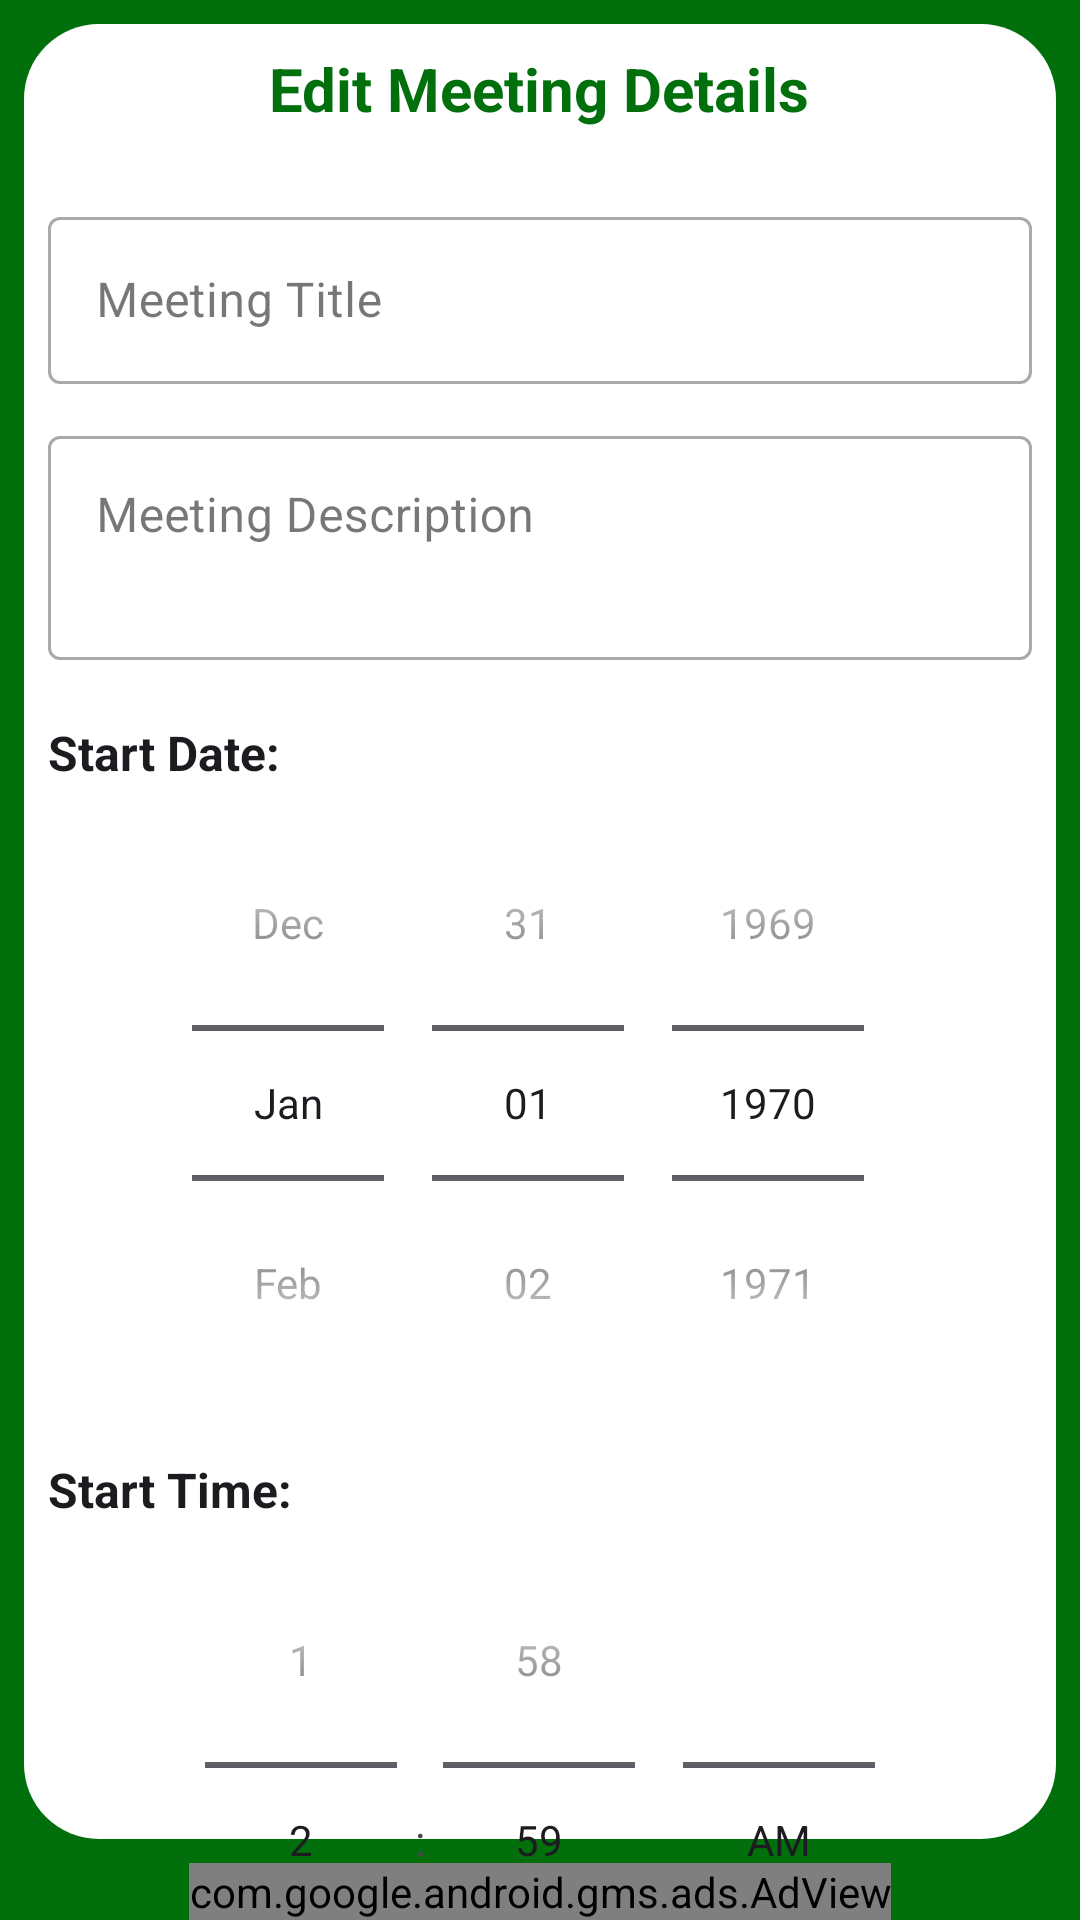

This screen was rendered from an Android layout file. Write that file and the resources it references.
<!-- AndroidManifest.xml: activity theme Base.Theme.MeetMinder -->
<!-- res/layout/activity_edit_meeting.xml -->
<?xml version="1.0" encoding="utf-8"?>
<androidx.constraintlayout.widget.ConstraintLayout xmlns:android="http://schemas.android.com/apk/res/android"
    xmlns:ads="http://schemas.android.com/apk/res-auto"
    android:layout_width="match_parent"
    android:layout_height="match_parent"
    android:background="@color/colorPrimary"
    android:fitsSystemWindows="true">

    <androidx.core.widget.NestedScrollView
        android:layout_width="0dp"
        android:layout_height="0dp"
        android:background="@drawable/background_startactivity"
        android:fillViewport="true"
        ads:layout_constraintBottom_toTopOf="@+id/adView"
        ads:layout_constraintEnd_toEndOf="parent"
        ads:layout_constraintStart_toStartOf="parent"
        ads:layout_constraintTop_toTopOf="parent">

        <LinearLayout
            android:layout_width="match_parent"
            android:layout_height="wrap_content"
            android:orientation="vertical"
            android:padding="16dp">

            <TextView
                android:layout_width="wrap_content"
                android:layout_height="wrap_content"
                android:layout_gravity="center"
                android:layout_marginBottom="24dp"
                android:gravity="center"
                android:text="Edit Meeting Details"
                android:textColor="?attr/colorPrimary"
                android:textSize="20sp"
                android:textStyle="bold" />

            <com.google.android.material.textfield.TextInputLayout
                style="@style/Widget.MaterialComponents.TextInputLayout.OutlinedBox"
                android:layout_width="match_parent"
                android:layout_height="wrap_content"
                android:layout_marginBottom="12dp"
                android:hint="Meeting Title">

                <com.google.android.material.textfield.TextInputEditText
                    android:id="@+id/editTitle"
                    android:layout_width="match_parent"
                    android:layout_height="wrap_content"
                    android:inputType="textCapSentences"
                    android:maxLines="1" />
            </com.google.android.material.textfield.TextInputLayout>

            <com.google.android.material.textfield.TextInputLayout
                style="@style/Widget.MaterialComponents.TextInputLayout.OutlinedBox"
                android:layout_width="match_parent"
                android:layout_height="wrap_content"
                android:layout_marginBottom="12dp"
                android:hint="Meeting Description">

                <com.google.android.material.textfield.TextInputEditText
                    android:id="@+id/editDescription"
                    android:layout_width="match_parent"
                    android:layout_height="wrap_content"
                    android:gravity="top"
                    android:inputType="textMultiLine"
                    android:minLines="2" />
            </com.google.android.material.textfield.TextInputLayout>

            <TextView
                android:layout_width="wrap_content"
                android:layout_height="wrap_content"
                android:layout_marginTop="8dp"
                android:text="Start Date:"
                android:textColor="?attr/colorOnSurface"
                android:textSize="16sp"
                android:textStyle="bold" />

            <DatePicker
                android:id="@+id/datePickerEdit"
                android:layout_width="match_parent"
                android:layout_height="wrap_content"
                android:layout_marginBottom="12dp"
                android:calendarViewShown="false"
                android:datePickerMode="spinner" />

            <TextView
                android:layout_width="wrap_content"
                android:layout_height="wrap_content"
                android:text="Start Time:"
                android:textColor="?attr/colorOnSurface"
                android:textSize="16sp"
                android:textStyle="bold" />

            <TimePicker
                android:id="@+id/timePickerFromEdit"
                android:layout_width="match_parent"
                android:layout_height="wrap_content"
                android:layout_marginBottom="12dp"
                android:timePickerMode="spinner" />

            <TextView
                android:layout_width="wrap_content"
                android:layout_height="wrap_content"
                android:text="Duration (Hours):"
                android:textColor="?attr/colorOnSurface"
                android:textSize="16sp"
                android:textStyle="bold" />

            <com.google.android.material.textfield.TextInputLayout
                style="@style/Widget.MaterialComponents.TextInputLayout.OutlinedBox"
                android:layout_width="match_parent"
                android:layout_height="wrap_content"
                android:layout_marginBottom="12dp"
                android:hint="Enter duration (e.g., 1.5)">

                <com.google.android.material.textfield.TextInputEditText
                    android:id="@+id/editDuration"
                    android:layout_width="match_parent"
                    android:layout_height="wrap_content"
                    android:inputType="numberDecimal"
                    android:maxLines="1" />
            </com.google.android.material.textfield.TextInputLayout>

            <TextView
                android:id="@+id/spinnerRecurrenceTextview"
                android:layout_width="wrap_content"
                android:layout_height="wrap_content"
                android:layout_marginTop="8dp"
                android:text="Recurrence:"
                android:textColor="?attr/colorOnSurface"
                android:textSize="16sp"
                android:textStyle="bold"
                android:visibility="visible" />

            <Spinner
                android:id="@+id/spinnerRecurrence"
                style="@style/Widget.AppCompat.Spinner.Underlined"
                android:layout_width="match_parent"
                android:layout_height="wrap_content"
                android:layout_marginBottom="16dp"
                android:entries="@array/recurrence_options_with_yearly"
                android:spinnerMode="dropdown"
                android:visibility="visible" />

            <TextView
                android:id="@+id/activeOrNotTextview"
                android:layout_width="wrap_content"
                android:layout_height="wrap_content"
                android:layout_marginTop="8dp"
                android:text="Status:"
                android:textColor="?attr/colorOnSurface"
                android:textSize="16sp"
                android:textStyle="bold"
                android:visibility="visible" />

            <Spinner
                android:id="@+id/activeOrNot"
                style="@style/Widget.AppCompat.Spinner.Underlined"
                android:layout_width="match_parent"
                android:layout_height="wrap_content"
                android:layout_marginBottom="24dp"
                android:entries="@array/active_options"
                android:spinnerMode="dropdown"
                android:visibility="visible" />

            <Button
                android:id="@+id/btnSave"
                android:layout_width="match_parent"
                android:layout_height="wrap_content"
                android:backgroundTint="?attr/colorPrimary"
                android:text="Save Changes"
                android:textColor="?attr/colorOnPrimary" />
        </LinearLayout>
    </androidx.core.widget.NestedScrollView>

    <com.google.android.gms.ads.AdView
        android:id="@+id/adView"
        android:layout_width="wrap_content"
        android:layout_height="wrap_content"
        ads:adSize="BANNER"
        ads:adUnitId="@string/real_ad"
        ads:layout_constraintBottom_toBottomOf="parent"
        ads:layout_constraintEnd_toEndOf="parent"
        ads:layout_constraintStart_toStartOf="parent" />
</androidx.constraintlayout.widget.ConstraintLayout>
<!-- resources referenced by this layout -->
<resources>
  <string-array name="active_options">
          <item>Active</item>
          <item>Not Active</item>
      </string-array>
  <string-array name="recurrence_options_with_yearly">
          <item>Once</item>
          <item>Daily</item>
          <item>Weekly</item>
          <item>Monthly</item>
          <item>Yearly</item>
      </string-array>
  <color name="colorPrimary">#016f0c</color>
  <!-- drawable background_startactivity (drawable) -->
  <?xml version="1.0" encoding="utf-8"?>
  <layer-list xmlns:android="http://schemas.android.com/apk/res/android">
      <item>
          <shape android:shape="rectangle">
              <solid android:color="@color/colorPrimary"/>
          </shape>
      </item>
      <item
          android:left="8dp"
          android:top="8dp"
          android:right="8dp"
          android:bottom="8dp">
          <shape android:shape="rectangle">
              <solid android:color="#ffffff"/>
              <corners android:radius="25dp"/>
          </shape>
      </item>
  </layer-list>
  <string name="real_ad">ca-app-pub-3940256099942544/6300978111</string>
  <style name="Base.Theme.MeetMinder" parent="Theme.Material3.DayNight.NoActionBar">
          
          
  
          
          <item name="colorPrimary">@color/colorPrimary</item>
          <item name="colorPrimaryVariant">@color/colorPrimaryDark</item>
          <item name="colorOnPrimary">@android:color/white</item>
          <item name="colorSecondary">@color/colorAccent</item>
          <item name="colorSecondaryVariant">@color/colorAccent</item>
          <item name="colorOnSecondary">@android:color/black</item>
          <item name="android:statusBarColor">@color/colorPrimary</item>
          <item name="android:windowBackground">@color/white</item>
          <item name="android:navigationBarColor">@color/colorPrimary</item>
  
  
      </style>
  <color name="colorPrimaryDark">#FF01695A</color>
  <color name="colorAccent">#FF4CAF50</color>
  <color name="white">#FFFFFFFF</color>
</resources>
